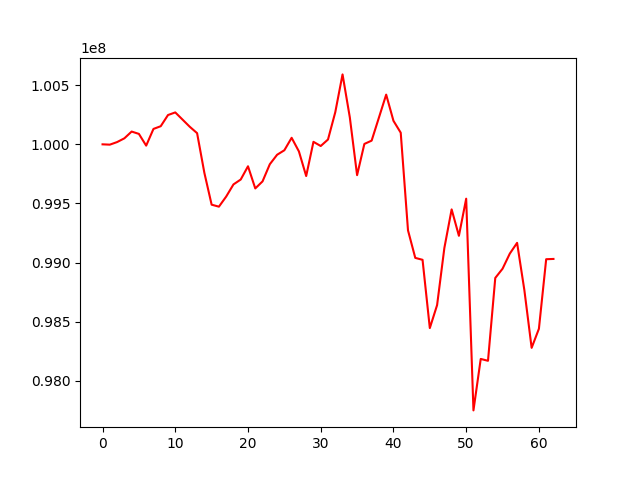

Values plotted in this chart, from the file beside it:
, 0
0, 100000000
1, 99997272
2, 100019121
3, 100050752
4, 100108043
5, 100088245
6, 99988983
7, 100130271
8, 100153283
9, 100247823
10, 100270011
11, 100209171
12, 100148170
13, 100094591
14, 99759039
15, 99489553
16, 99472724
17, 99558243
18, 99660895
19, 99702452
20, 99814399
21, 99627045
22, 99686695
23, 99831758
24, 99911699
25, 99949963
26, 100055323
27, 99940165
28, 99731845
29, 100021195
30, 99985791
31, 100040861
32, 100271607
33, 100591492
34, 100228107
35, 99739165
36, 100003300
37, 100031296
38, 100225642
39, 100420452
40, 100198966
41, 100098277
42, 99272424
43, 99039546
44, 99023252
45, 98445834
46, 98640076
47, 99123405
48, 99449646
49, 99226254
50, 99540249
51, 97749579
52, 98184841
53, 98169129
54, 98869891
55, 98947776
56, 99075863
57, 99166745
58, 98767023
59, 98278674
... 3 more rows
